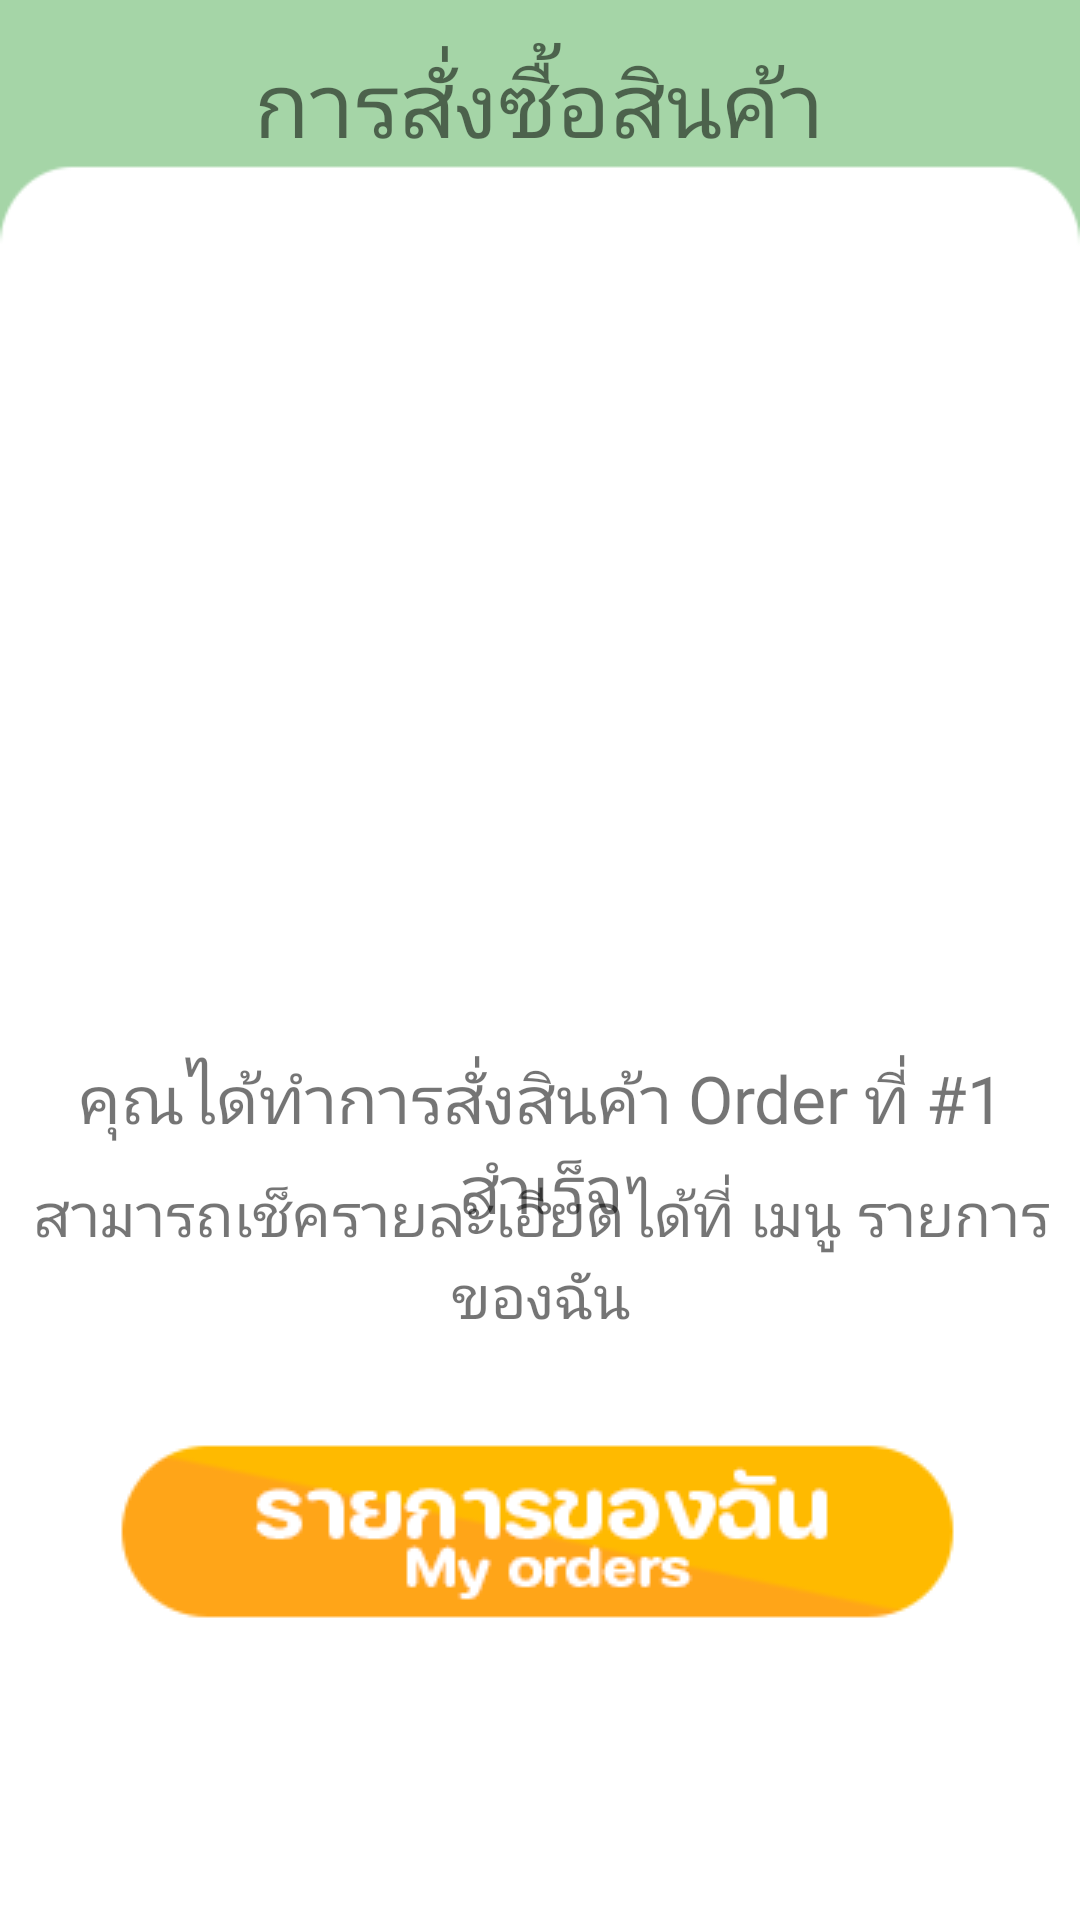

Android layout source for this screen:
<!-- AndroidManifest.xml: application theme Theme.Foodpetshop -->
<!-- res/layout/fragment_complete_order.xml -->
<?xml version="1.0" encoding="utf-8"?>
<FrameLayout xmlns:android="http://schemas.android.com/apk/res/android"
    xmlns:tools="http://schemas.android.com/tools"
    android:layout_width="match_parent"
    android:layout_height="match_parent"
    xmlns:app="http://schemas.android.com/apk/res-auto"
    tools:context=".CompleteOrderFragment">

    <ImageView
        android:id="@+id/imageView"
        android:layout_width="wrap_content"
        android:layout_height="wrap_content"
        android:scaleType="centerCrop"
        android:src="@drawable/back_2" />

    <androidx.constraintlayout.widget.ConstraintLayout
        android:layout_width="match_parent"
        android:layout_height="match_parent">

        <TextView
            android:id="@+id/textTitle2"
            android:layout_width="wrap_content"
            android:layout_height="wrap_content"
            android:text="การสั่งซื้อสินค้า"
            android:fontFamily="@font/kanit"
            android:textAlignment="center"
            android:textSize="30dp"
            app:layout_constraintBottom_toBottomOf="parent"
            app:layout_constraintEnd_toEndOf="parent"
            app:layout_constraintHorizontal_bias="0.498"
            app:layout_constraintStart_toStartOf="parent"
            app:layout_constraintTop_toTopOf="parent"
            app:layout_constraintVertical_bias="0.023" />

        <TextView
            android:id="@+id/textFinish"
            android:layout_width="wrap_content"
            android:layout_height="wrap_content"
            android:fontFamily="@font/kanit"
            android:text="คุณได้ทำการสั่งสินค้า Order ที่ #1 สำเร็จ"
            android:textAlignment="center"
            android:textSize="22dp"
            app:layout_constraintBottom_toBottomOf="parent"
            app:layout_constraintEnd_toEndOf="@+id/imageView6"
            app:layout_constraintHorizontal_bias="0.496"
            app:layout_constraintStart_toStartOf="@+id/imageView6"
            app:layout_constraintTop_toTopOf="parent"
            app:layout_constraintVertical_bias="0.605" />

        <TextView
            android:id="@+id/textFinish2"
            android:layout_width="wrap_content"
            android:layout_height="wrap_content"
            android:fontFamily="@font/kanit"
            android:text="สามารถเช็ครายละเอียดได้ที่ เมนู รายการของฉัน"
            android:textAlignment="center"
            android:textSize="20dp"
            app:layout_constraintBottom_toBottomOf="parent"
            app:layout_constraintEnd_toEndOf="@+id/imageView6"
            app:layout_constraintHorizontal_bias="0.497"
            app:layout_constraintStart_toStartOf="@+id/imageView6"
            app:layout_constraintTop_toTopOf="parent"
            app:layout_constraintVertical_bias="0.668" />

        <ImageView
            android:id="@+id/imageView6"
            android:layout_width="200dp"
            android:layout_height="200dp"
            android:src="@drawable/sucessbutton"
            app:layout_constraintBottom_toBottomOf="parent"
            app:layout_constraintEnd_toEndOf="parent"
            app:layout_constraintHorizontal_bias="0.497"
            app:layout_constraintStart_toStartOf="parent"
            app:layout_constraintTop_toBottomOf="@+id/textTitle2"
            app:layout_constraintVertical_bias="0.258" />

        <ImageButton
            android:id="@+id/confirmProfileButton"
            android:layout_width="wrap_content"
            android:layout_height="wrap_content"
            android:layout_marginBottom="24dp"
            android:background="?attr/selectableItemBackgroundBorderless"
            android:contentDescription="@string/app_name"
            android:src="@drawable/myorders"
            app:layout_constraintBottom_toBottomOf="parent"
            app:layout_constraintEnd_toEndOf="parent"
            app:layout_constraintHorizontal_bias="0.495"
            app:layout_constraintStart_toStartOf="parent"
            app:layout_constraintTop_toBottomOf="@+id/textFinish2"
            app:layout_constraintVertical_bias="0.279" />


    </androidx.constraintlayout.widget.ConstraintLayout>

</FrameLayout>
<!-- resources referenced by this layout -->
<resources>
  <!-- drawable back_2: png bitmap (drawable-v24, 3244 bytes) -->
  <!-- drawable myorders: png bitmap (drawable-v24, 5727 bytes) -->
  <string name="app_name">Foodpetshop</string>
  <style name="Theme.Foodpetshop" parent="Theme.MaterialComponents.DayNight.NoActionBar">
          
          <item name="colorPrimary">@color/purple_500</item>
          <item name="colorPrimaryVariant">@color/purple_700</item>
          <item name="colorOnPrimary">@color/white</item>
          
          <item name="colorSecondary">@color/teal_200</item>
          <item name="colorSecondaryVariant">@color/teal_700</item>
          <item name="colorOnSecondary">@color/black</item>
          
          <item name="android:statusBarColor" tools:targetApi="l">?attr/colorPrimaryVariant</item>
          
      </style>
  <color name="purple_500">#FF6200EE</color>
  <color name="purple_700">#FF3700B3</color>
  <color name="white">#FFFFFFFF</color>
  <color name="teal_200">#FF03DAC5</color>
  <color name="teal_700">#FF018786</color>
  <color name="black">#FF000000</color>
</resources>
